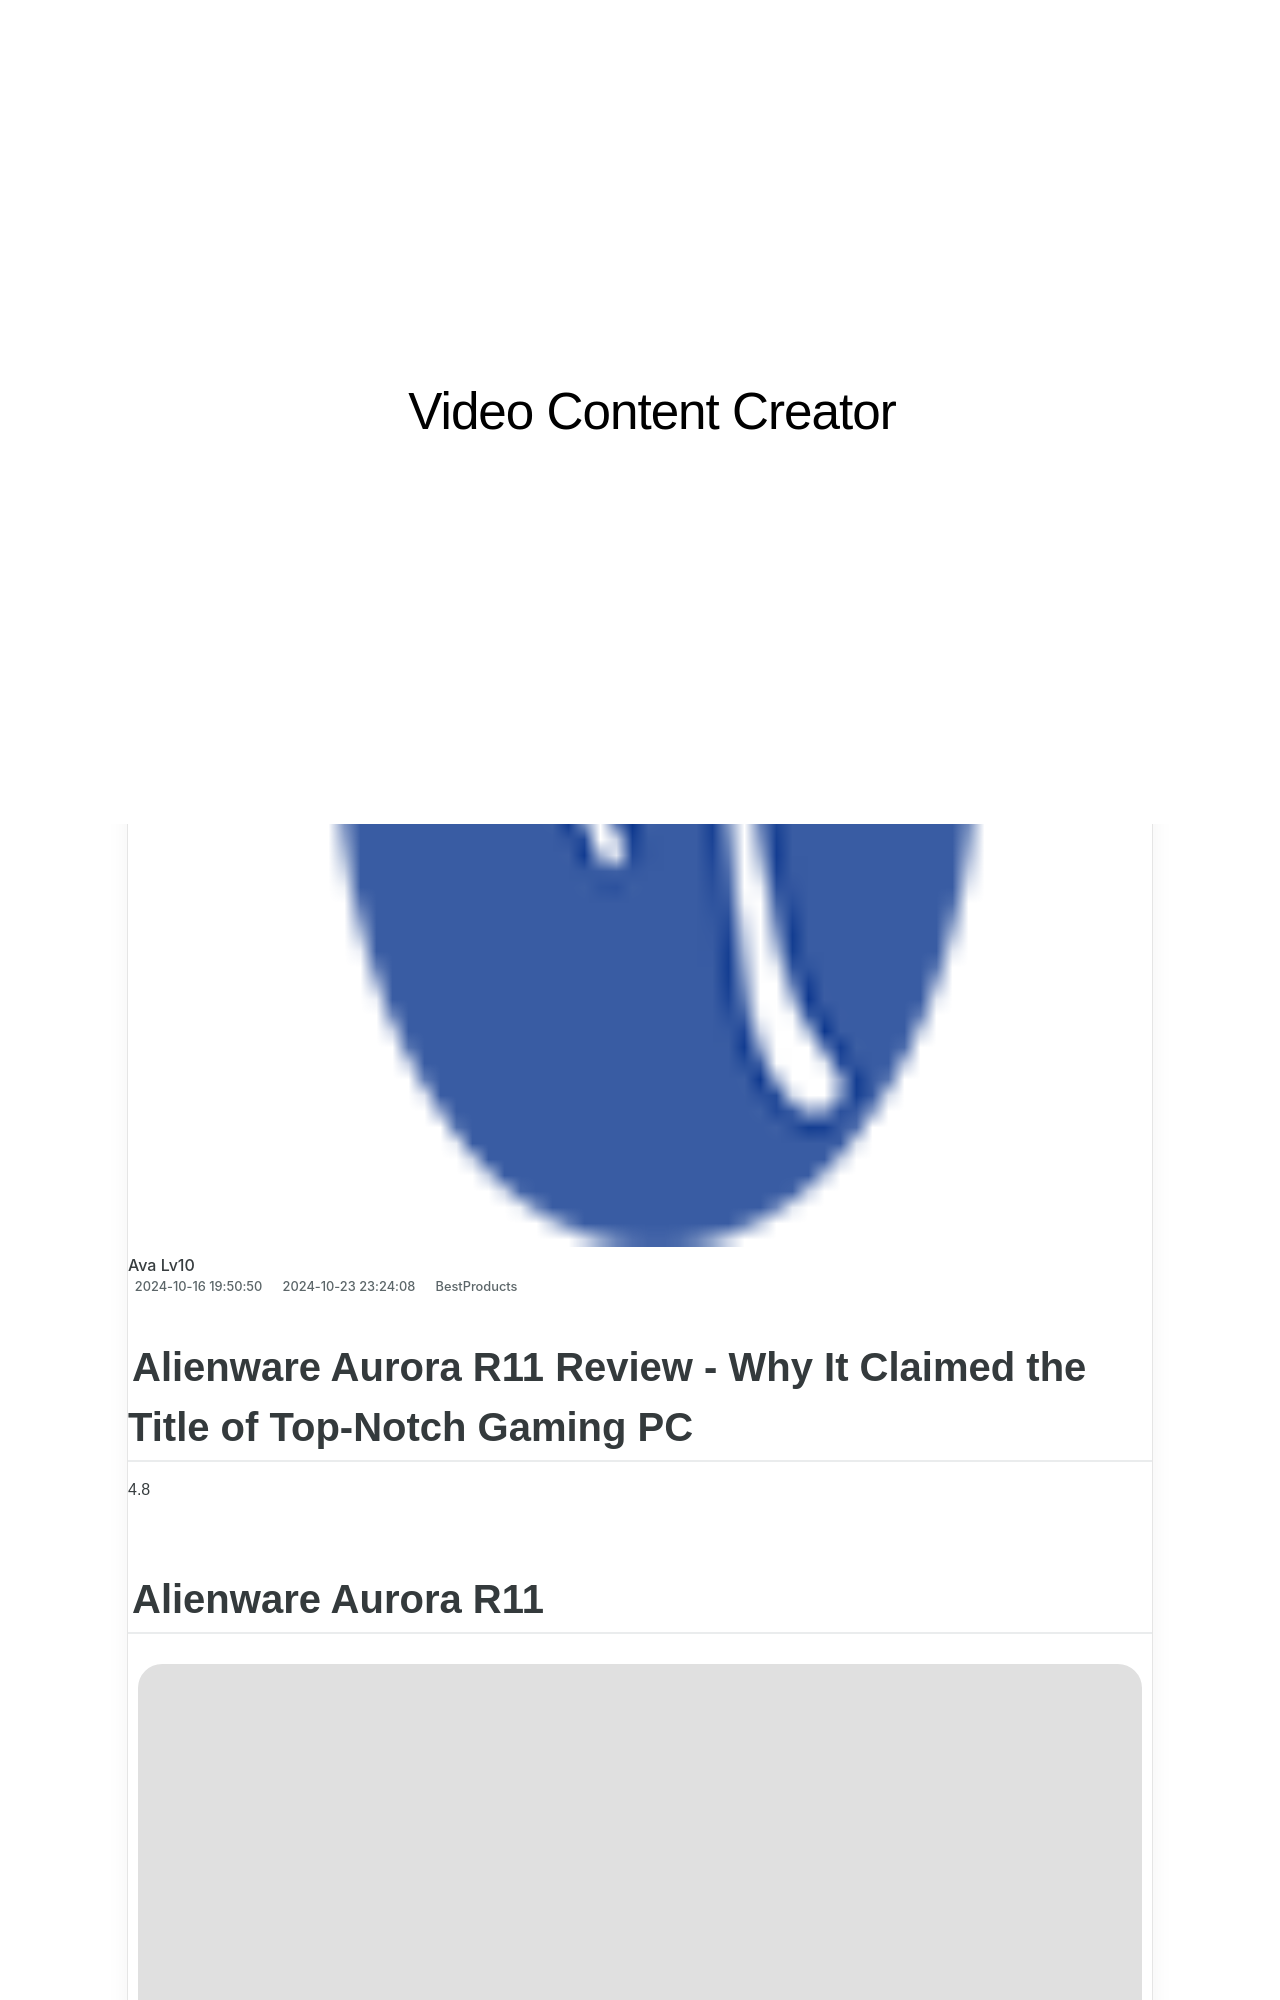

repository: techidaily/site-video-content-creator · page: the-epitome-of-photography-framing-by-brookstone/index.html · generator: jekyll

---
title: The Epitome of Photography Framing by Brookstone
date: 2024-10-16T19:50:50.183Z
updated: 2024-10-23T23:24:08.012Z
categories:
  - BestProducts
description: This Article Describes The Epitome of Photography Framing by Brookstone
excerpt: This Article Describes The Epitome of Photography Framing by Brookstone
thumbnail: https://www.lifewire.com/thmb/rk2YaHMAvzw1mzVw_XZqwHqSBmM=/400x300/filters:no_upscale():max_bytes(150000):strip_icc():format(webp)/Brookestone_PhotoShare_HeroSquare-090fa8a88464438884ebaa6f04c4d8c1.jpg
---

## Alienware Aurora R11 Review - Why It Claimed the Title of Top-Notch Gaming PC

4.8

## Alienware Aurora R11

![Alienware Aurora R11 Review](https://www.lifewire.com/thmb/J9uvbxB74ArYDye_pchXYOwWr08=/1000x1000/filters:no_upscale():max_bytes(150000):strip_icc():format(webp)/_hero_SQ_Alienware-Aurora-R11-Desktop-PC-1-2d25241deb1445b5af4661451cda9988.jpg)

Lifewire / Erika Rawes

 What We Like

* Speedy 10th Gen Intel processor
* Several customization options
* Liquid or air cooling available
* Exceptional build quality
* Mature design

 What We Don't Like

* High-end configurations are pricey
* Puts out substantial heat
* Noisy at times

 With a 10th Gen Intel Core processor, optional liquid cooling, and dual NVIDIA GeForce RTX 2080 Ti cards in the highest level model, the Alienware Aurora R11 is an absolute monster.

[View On Amazon $3,998](https://www.amazon.com/dp/B08CRZ7H9Z/?tag=lifewire-onsite-prod-20&ascsubtag=5075589%7Cncc89a2f72d7a4507ae51c7212ef0150617%7CB08CRZ7H9Z) [View On Best Buy](https://shop-links.co/link/?exclusive=1&publisher_slug=itechdaily19598&url=https%3A%2F%2Fwww.bestbuy.com%2Fsite%2Falienware-aurora-r11-desktop-intel-core-i7-10700f-16gb-memory-nvidia-geforce-rtx-2080-super-1tb-hdd-512gb-ssd-lunar-light%2F6427083.p%3FskuId%3D6427083) [View On Dell](https://shop-links.co/link/?exclusive=1&publisher_slug=itechdaily19598&url=https%3A%2F%2Fwww.dell.com%2Fen-us%2Fshop%2Fgaming-and-games%2Falienware-aurora-r11-gaming-desktop%2Fspd%2Falienware-aurora-r11-desktop)

4.8
